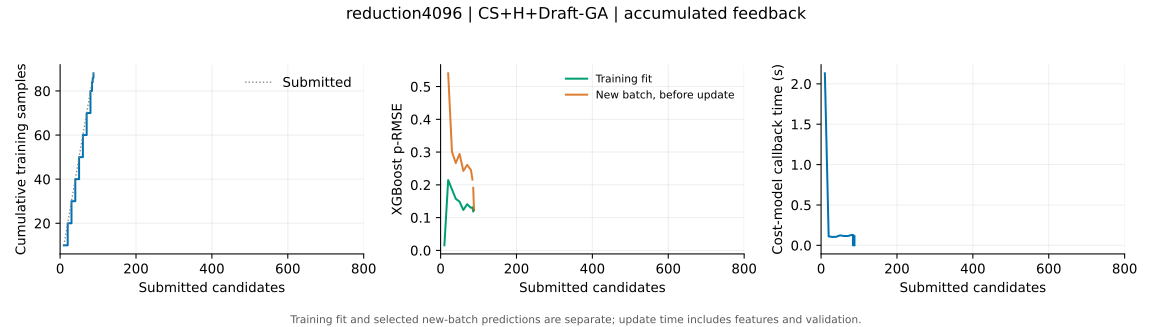

The table this chart was drawn from, first rows:
submitted, tune_s, data_size, last_train_size, update_s, boosted_rounds, train_rmse, train_peak32, next_batch_rmse, next_batch_peak32
10, 106.1, 10, 10, 2.131, 68, 0.01548, 0.9991, , 
20, 193.7, 20, 20, 0.1113, 77, 0.2146, 0.9995, 0.5405, 0.6267
30, 278, 30, 30, 0.1041, 76, 0.1862, 0.9998, 0.301, 0.9053
40, 362.2, 40, 40, 0.1062, 76, 0.1574, 1.0, 0.2665, 0.7362
50, 445.8, 50, 50, 0.1239, 82, 0.1486, 1.0, 0.2943, 0.9033
60, 530, 60, 60, 0.1161, 83, 0.1234, 1.0, 0.2425, 0.8898
70, 620.2, 70, 70, 0.1151, 85, 0.1408, 1.0, 0.261, 0.8749
80, 704.7, 80, 80, 0.128, 88, 0.1299, 1.0, 0.2453, 1.0
84, 775.8, 84, 84, 0.1302, 91, 0.1316, 1.0, 0.2161, 1.0
84, 775.9, 84, 84, 0.0004457, 91, 0.1316, 1.0, , 
86, 841.6, 86, 86, 0.1101, 88, 0.1184, 1.0, 0.1909, 1.0
88, 906.1, 88, 88, 0.119, 88, 0.1226, 1.0, 0.1238, 1.0
88, 906.2, 88, 88, 0.0005072, 88, 0.1226, 1.0, , 
88, 906.3, 88, 88, 0.0004757, 88, 0.1226, 1.0, , 
88, 906.4, 88, 88, 0.0004619, 88, 0.1226, 1.0, , 
